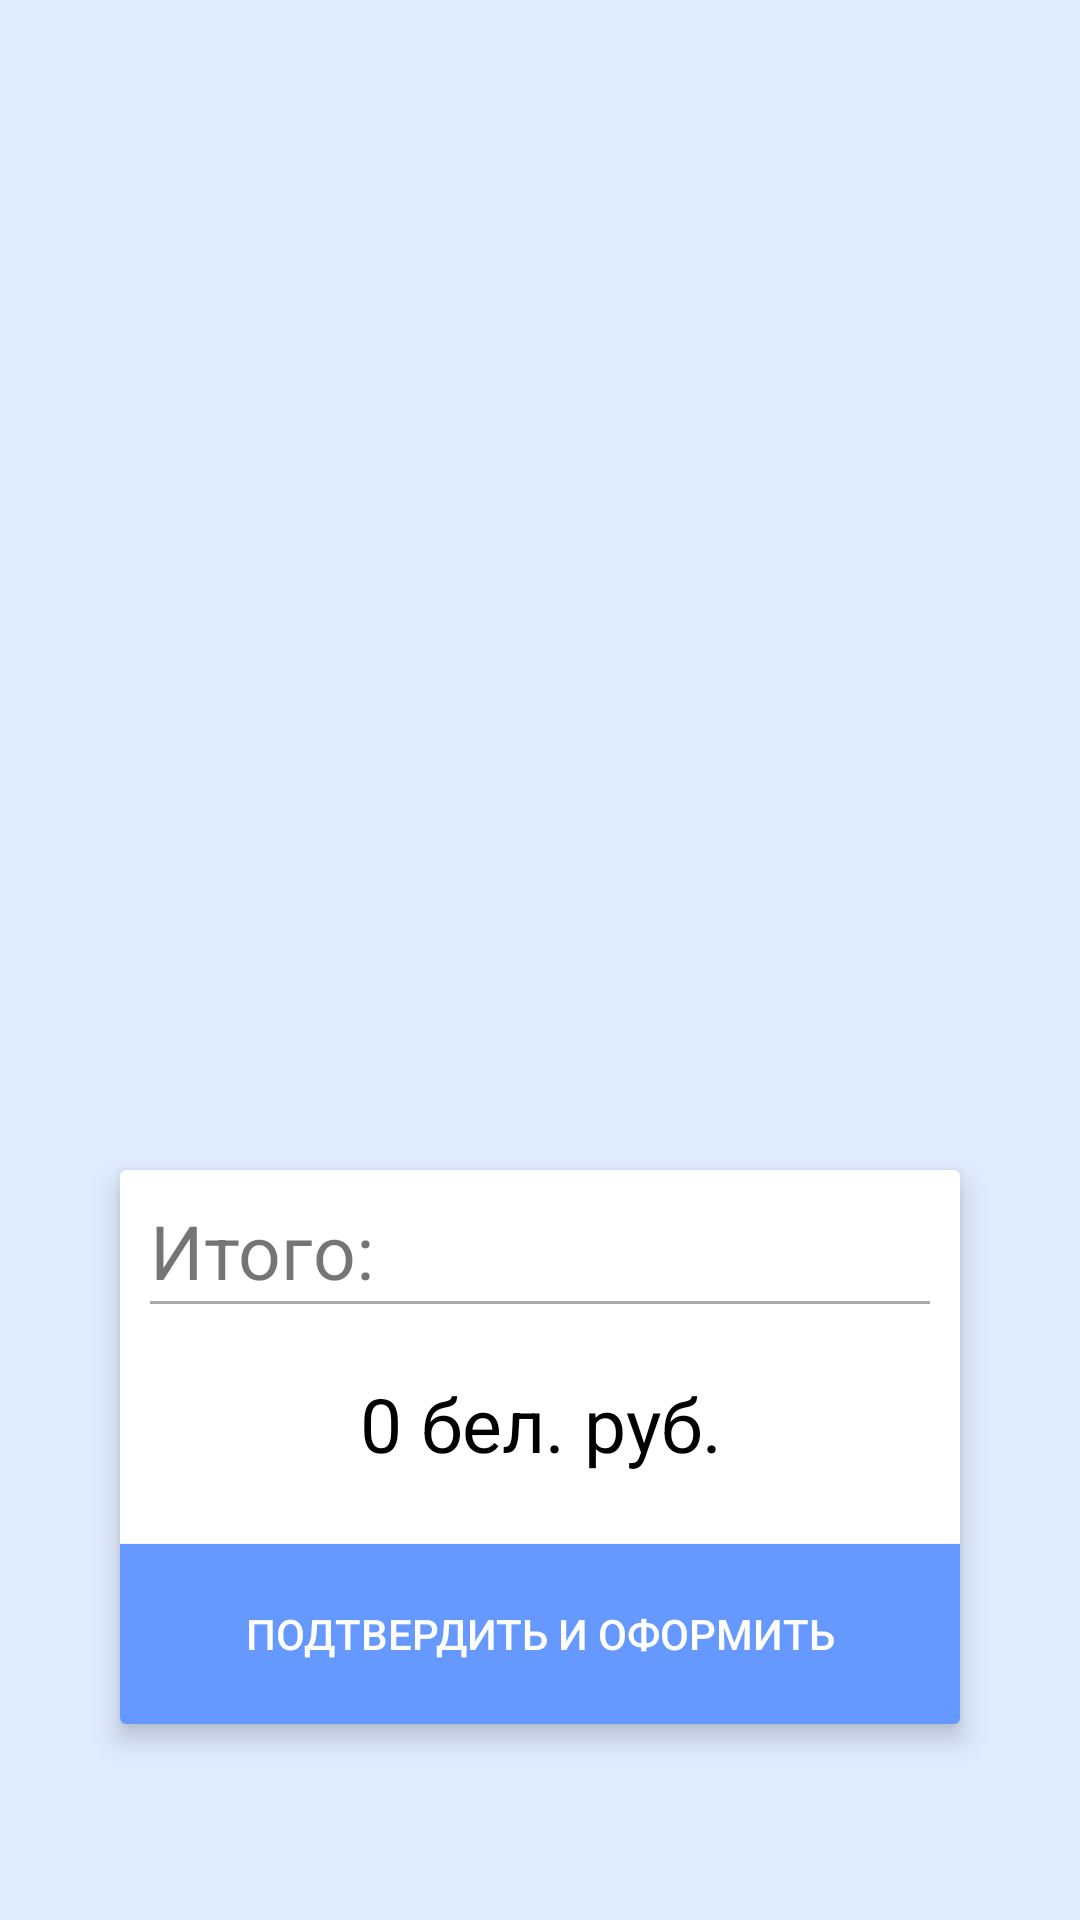

Layout XML and referenced resources for this Android screen:
<!-- AndroidManifest.xml: application theme AppTheme -->
<!-- res/layout/basket_layout.xml -->
<?xml version="1.0" encoding="utf-8"?>
<ScrollView
    xmlns:android="http://schemas.android.com/apk/res/android"
    android:layout_width="fill_parent"
    android:layout_height="fill_parent"
    android:fitsSystemWindows="true"
    android:background="@color/colorPrimaryBack">
    <LinearLayout
        android:clipToPadding="false"
        android:orientation="vertical"
        android:layout_width="match_parent"
        android:layout_height="wrap_content"
        android:paddingTop="60dp">
        <android.support.v7.widget.RecyclerView
            android:id="@+id/basket_items_view"
            android:scrollbars="none"
            android:layout_width="match_parent"
            android:layout_height="280dp"
            android:clipToPadding="false" />
        <android.support.v7.widget.CardView
            xmlns:card_view="http://schemas.android.com/apk/res-auto"
            android:id="@+id/card_basket_order"
            android:layout_gravity="center"
            android:layout_width="match_parent"
            android:layout_height="wrap_content"
            card_view:cardElevation="5dp"
            android:layout_marginTop="50dp"
            android:layout_marginLeft="40dp"
            android:layout_marginRight="40dp"
            android:layout_marginBottom="20dp">
            <LinearLayout
                android:clipToPadding="false"
                android:orientation="vertical"
                android:layout_width="match_parent"
                android:layout_height="wrap_content"
                android:paddingTop="10dp">
                    <TextView
                        android:layout_width="match_parent"
                        android:layout_height="wrap_content"
                        android:paddingLeft="10dp"
                        android:text="Итого:"
                        android:gravity="left"
                        android:textSize="25dp"
                        />
                <View
                    android:layout_width="match_parent"
                    android:layout_height="1dp"
                    android:layout_marginLeft="10dp"
                    android:layout_marginRight="10dp"
                    android:background="@android:color/darker_gray"/>
                <TextView
                    android:id="@+id/tv_total"
                    android:layout_width="match_parent"
                    android:layout_height="80dp"
                    android:text="0 бел. руб."
                    android:textColor="#000000"
                    android:gravity="center"
                    android:textSize="25dp"/>
                <android.support.v7.widget.AppCompatButton
                    android:id="@+id/btn_order_all"
                    android:layout_width="match_parent"
                    android:layout_height="60dp"
                    android:textSize="14dp"
                    android:textColor="#FFFFFF"
                    android:background="@color/colorPrimaryBar"
                    android:text="Подтвердить и оформить" />
            </LinearLayout>
        </android.support.v7.widget.CardView>
    </LinearLayout>
</ScrollView>
<!-- resources referenced by this layout -->
<resources>
  <color name="colorPrimaryBack">#E0EBFF</color>
  <color name="colorPrimaryBar">#6699FF</color>
  <style name="AppTheme" parent="Theme.AppCompat.Light.DarkActionBar">
          
          <item name="colorPrimary">@color/colorPrimaryBar</item>
          <item name="colorPrimaryDark">@color/colorPrimaryBar</item>
          <item name="colorAccent">@color/colorAccent</item>
      </style>
  <color name="colorAccent">#1976D2</color>
</resources>
